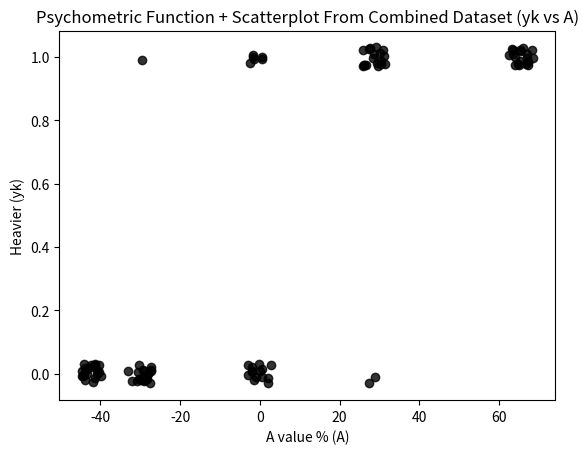

Write Python code to recreate this figure. (Note: this script raises an exception after producing the figure.)
from itertools import chain
import matplotlib.pyplot as plt
import pandas as pd
import seaborn as sns


# Data

trial_data_1 = [[0,0,0,0,0,0,0,0,0,0],[0,0,0,0,1,0,0,0,0,0],[1,1,0,0,0,0,0,0,0,1],[1,1,1,1,1,1,1,1,0,0],[1,1,1,1,1,1,1,1,1,1]]
trial_data_2 = [[0,0,0,0,0,0,0,0,0,0],[0,0,0,0,0,0,0,0,0,0],[0,0,1,1,1,0,0,0,0,0],[1,1,1,1,1,1,1,1,1,1],[1,1,1,1,1,1,1,1,1,1]]
trial_data_combined = [[0,0,0,0,0,0,0,0,0,0,0,0,0,0,0,0,0,0,0,0],[0,0,0,0,0,0,0,0,0,0,0,0,0,0,1,0,0,0,0,0],[0,0,1,1,1,0,0,0,0,0,1,1,0,0,0,0,0,0,0,1],[1,1,1,1,1,1,1,1,1,1,1,1,1,1,1,1,1,1,0,0],[1,1,1,1,1,1,1,1,1,1,1,1,1,1,1,1,1,1,1,1]]
trial_data = trial_data_combined
A_values = [-42.5,-30,0,28.5,65.5]

# Data processing

trial_data_y = []
for x in trial_data:
    trial_data_y.append(x)

trial_data_y = list(chain.from_iterable(trial_data_y))

trial_data_x = []
for i in range(0,len(A_values)):
    trial_data_x.append([A_values[i]]*len(trial_data[i]))

trial_data_x = list(chain.from_iterable(trial_data_x))

data = [trial_data_x,trial_data_y]
data_df = pd.DataFrame(data).transpose()

x = data[0]
y = data[1]


#plot

fig, ax = plt.subplots()
plt.title( "Psychometric Function + Scatterplot From Combined Dataset (yk vs A)")
plt.xlabel("A value % (A)")
plt.ylabel("Heavier (yk)")
#ax = sns.regplot(x=x, y=y, data=data_df, ax=ax, ci=None, logistic=True,line_kws={'alpha':0, 'color': 'red'}, scatter_kws={'color': 'black'}, x_jitter=3, y_jitter=0.03)
ax = sns.regplot(x=x, y=y, data=data_df, ax=ax, ci=None, logistic=True,line_kws={'color': 'red'}, scatter_kws={'color': 'black'}, x_jitter=3, y_jitter=0.03)

plt.show()
